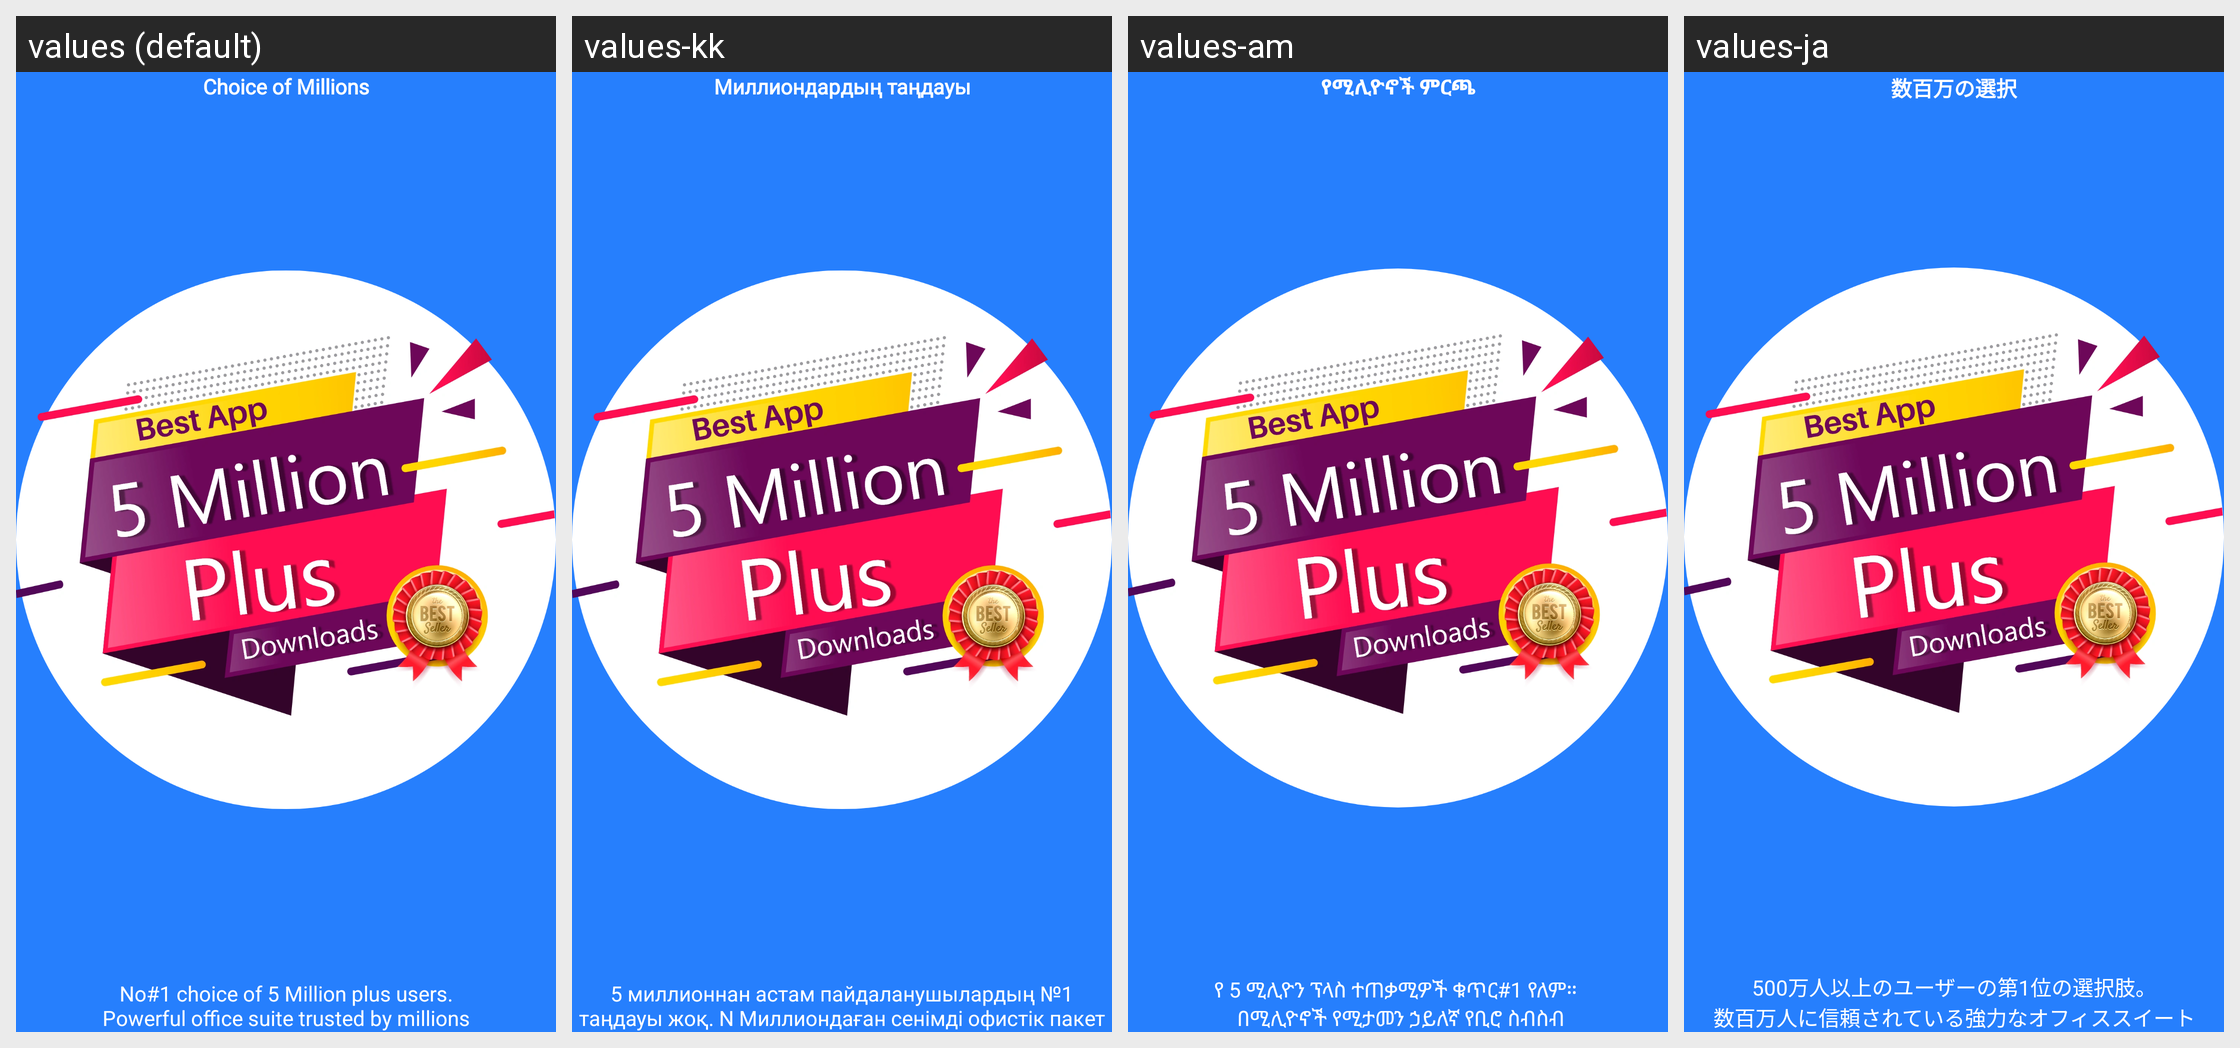

Here is an Android app screen in its default locale and in the app's own translations. Write out the translated-string differences for the strings that appear on this screen.
Android screen res/layout/layout_intro_slide_4.xml rendered under 4 locales, left to right: values (default), values-kk, values-am, values-ja. Device: Nexus 5 (rendered at 1080×1920; each locale shown at half size, 540×960, under a caption strip naming it); theme Theme.MaterialComponents.DayNight.NoActionBar.
Other locales in the repository, not shown: values-af, values-bg, values-cs, values-da, values-de, values-es, values-et, values-eu, values-fi, values-hi, values-hu, values-in, values-is, values-it, values-ka, values-kn, values-la, values-mk, values-nl, values-pl, values-pt, values-ru, values-sv, values-tr, values-vi, values-zh.
Strings drawn on this screen, with the default value and each locale's value (text and hints the layout hard-codes, and strings that could not be matched under every locale, appear in the picture but are not listed):

introHead4
  values: Choice of Millions
  values-kk: Миллиондардың таңдауы
  values-am: የሚሊዮኖች ምርጫ
  values-ja: 数百万の選択

introDesc4
  values: No#1 choice of 5 Million plus users.
      Powerful office suite trusted by millions
  values-kk: 5 миллионнан астам пайдаланушылардың №1 таңдауы жоқ. N Миллиондаған сенімді офистік пакет
  values-am: የ 5 ሚሊዮን ፕላስ ተጠቃሚዎች ቁጥር#1 የለም። 
       በሚሊዮኖች የሚታመን ኃይለኛ የቢሮ ስብስብ
  values-ja: 500万人以上のユーザーの第1位の選択肢。
      数百万人に信頼されている強力なオフィススイート
